Run: headless pygame with SDL's dummy video driver; simulated clock (each Clock.tick advances the game by its frame time, no real sleeping); random seed 0; keys injected as events and as key.get_pressed() state; mouse plan: one left click at the window centre at the start of phase 2, then a move to the lower-right quarter at the start of phase 3.
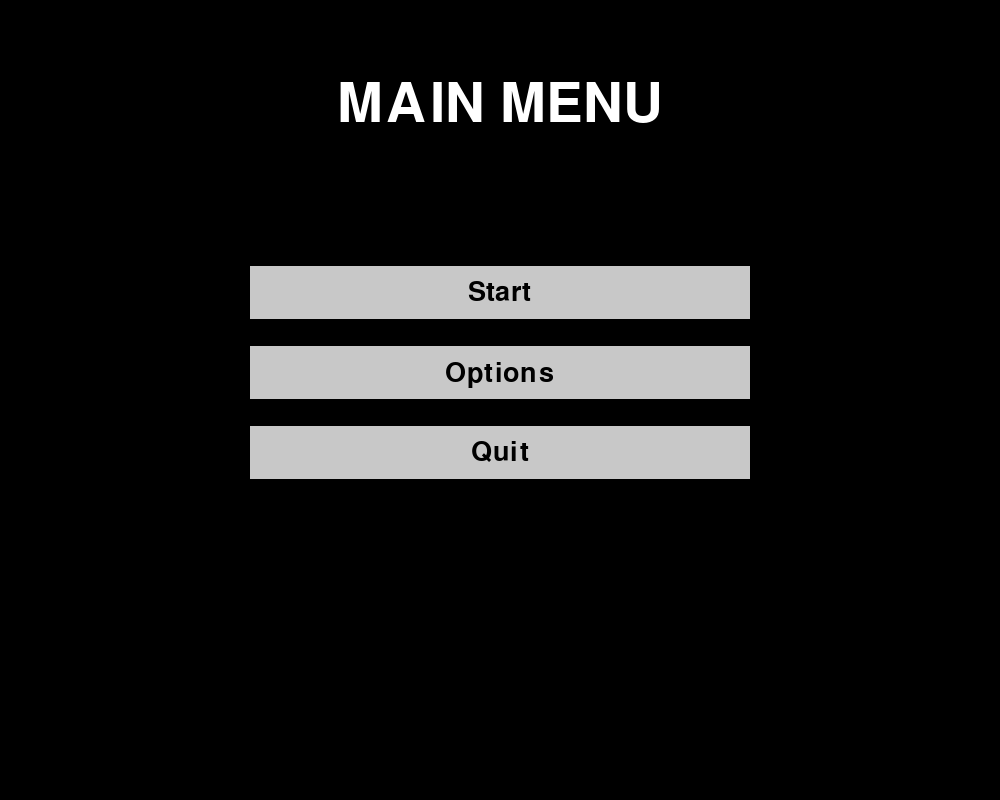
Frame 1 of 4 · flips 1–60 · no input
Frame 2 of 4 · flips 61–180 · clicked the window centre · tapped SPACE, RETURN · held RIGHT (→), D · screen unchanged from frame 1, image omitted
Frame 3 of 4 · flips 181–300 · moved the mouse to the lower-right quarter · held DOWN (↓), S · screen unchanged from frame 2, image omitted
Frame 4 of 4 · flips 301–420 · held LEFT (←), A, UP (↑), W · screen unchanged from frame 3, image omitted

The pygame program that drew these frames:

#!/usr/bin/python3

import pygame

from pygame.locals import QUIT, KEYDOWN, MOUSEBUTTONDOWN


W = 1000
H = 800
FPS = 60.0

TRANSIT_SURF = pygame.Surface((W, H))
TRANSIT_SURF.fill((0, 0, 0))
TRANSIT_SPEED = 10


def screen_transition(window, clock):
    """ """
    for i in range(0, 100, TRANSIT_SPEED):
        clock.tick(FPS)
        TRANSIT_SURF.set_alpha(i)
        window.blit(TRANSIT_SURF, (0, 0))
        pygame.display.flip()


def menu_title_surface(title):
    """
    Instanciate surface for title
    """
    title_font = pygame.font.SysFont("Comic Sans MS", 80)
    title_surface = title_font.render(title, True, (255, 255, 255))
    title_w = title_surface.get_width()
    title_h = title_surface.get_height()
    title_pos = (W / 2 - title_w / 2, H / 6 - title_h)
    return title_surface, title_pos


def generate_buttons_rects(buttons):
    """
    Compute list of rects for each button
    """
    buttons_left = W / 4
    buttons_w = W / 2
    buttons_h = H / 10
    gap = buttons_h / 3
    buttons_h -= gap
    buttons_tops = [H / 3 + i * (buttons_h + gap) for i in range(len(buttons))]
    rects = [
        pygame.Rect(buttons_left, top, buttons_w, buttons_h)
        for top in buttons_tops
    ]
    return rects


def generate_buttons_surfaces(buttons, buttons_rects):
    """
    Instantiate text surface for each button
    """
    button_font = pygame.font.SysFont("Comic Sans MS", 40)
    buttons_surfaces = [
        button_font.render(b[0], True, (0, 0, 0)) for b in buttons
    ]

    buttons_pos = []
    for i in range(len(buttons)):
        rect = buttons_rects[i]
        surf = buttons_surfaces[i]
        button_w = W / 2 - buttons_surfaces[i].get_width() / 2
        button_h = rect[1] + surf.get_height() / 2
        buttons_pos.append((button_w, button_h))

    return buttons_surfaces, buttons_pos


def check_selected(mouse_pos, buttons_rects):
    """
    Check if mouse_pos collides with any button
    """
    is_selected = False
    count = 0
    for b in buttons_rects:
        if b.collidepoint(mouse_pos):
            is_selected = True
            break
        count += 1
    if is_selected:
        return count
    return None


def menu(
    window, clock, title="MENU", buttons=[], back_with_esc=True, anim=True
):
    """
    Display new menu on @window, with title @title and displayed @buttons

    buttons : [(str, str)] list of form [(title, signal)]
    """
    # Transition animation
    if anim:
        screen_transition(window, clock)

    # Title text
    title_surface, title_pos = menu_title_surface(title)

    # Buttons rects
    buttons_rects = generate_buttons_rects(buttons)

    # Buttons text surfaces
    buttons_surfaces, buttons_pos = generate_buttons_surfaces(
        buttons, buttons_rects
    )

    # Main loop variables
    index_selected = None
    alpha = 0

    # Main loop
    while True:
        # Check mouse pos
        mouse_pos = pygame.mouse.get_pos()
        index_selected = check_selected(mouse_pos, buttons_rects)

        # Events
        for e in pygame.event.get():
            if index_selected != None and e.type == MOUSEBUTTONDOWN:
                return buttons[index_selected][1]
            if back_with_esc and e.type == KEYDOWN:
                keys = pygame.key.get_pressed()
                if keys[pygame.K_ESCAPE]:
                    return "back"

        # Update
        dt = clock.tick(FPS)

        # Display
        window.fill((0, 0, 0))
        window.blit(title_surface, title_pos)
        for i in range(len(buttons)):
            color = (200, 200, 200)
            if i == index_selected:
                color = (255, 255, 255)
            pygame.draw.rect(window, color, buttons_rects[i])
            window.blit(buttons_surfaces[i], buttons_pos[i])
        if anim and alpha < 100:
            TRANSIT_SURF.set_alpha(100 - alpha)
            window.blit(TRANSIT_SURF, (0, 0))
            alpha += TRANSIT_SPEED
        pygame.display.flip()


def game(window, clock):
    """
    Game loop, can pause
    """
    myfont = pygame.font.SysFont("Comic Sans MS", 60)
    text_surface = myfont.render("GAME", True, (255, 255, 255))
    text_w = text_surface.get_width()
    text_pos = (W / 2 - text_w / 2, H / 2)

    while True:
        # Events
        events = pygame.event.get()
        if QUIT in [e.type for e in events]:
            return exit(0)

        # Keyboard events
        if KEYDOWN in [e.type for e in events]:
            keys = pygame.key.get_pressed()
            if keys[pygame.K_ESCAPE]:
                # command = pause(window, clock)
                command = menu(
                    window,
                    clock,
                    "PAUSE",
                    [
                        ("Continue", "continue"),
                        ("Retry", "retry"),
                        ("Quit", "quit"),
                    ],
                    back_with_esc=True,
                    anim=False,
                )
                if command == "quit":
                    return
                if command == "restart":
                    return  # FIXME

        # Update
        dt = clock.tick(FPS)

        # Display
        window.fill((0, 0, 0))
        window.blit(text_surface, text_pos)
        pygame.display.flip()


def main():
    # Init
    pygame.display.init()
    pygame.font.init()
    pygame.display.set_caption("PyGame basic template")
    window = pygame.display.set_mode((W, H))
    clock = pygame.time.Clock()

    # Main loop
    while True:
        # command = main_menu(window, clock)
        command = menu(
            window,
            clock,
            "MAIN MENU",
            [("Start", "start"), ("Options", "options"), ("Quit", "back")],
        )

        if command == "back":
            break  # TODO : Alert menu "Are you sure?"

        elif command == "start":
            game(window, clock)

        else:  # command == "options"
            menu(
                window,
                clock,
                "OPTIONS",
                [
                    ("Option 1", ""),
                    ("Option 2", ""),
                    ("Option 3", ""),
                    ("Back", "back"),
                ],
            )


if __name__ == "__main__":
    main()
